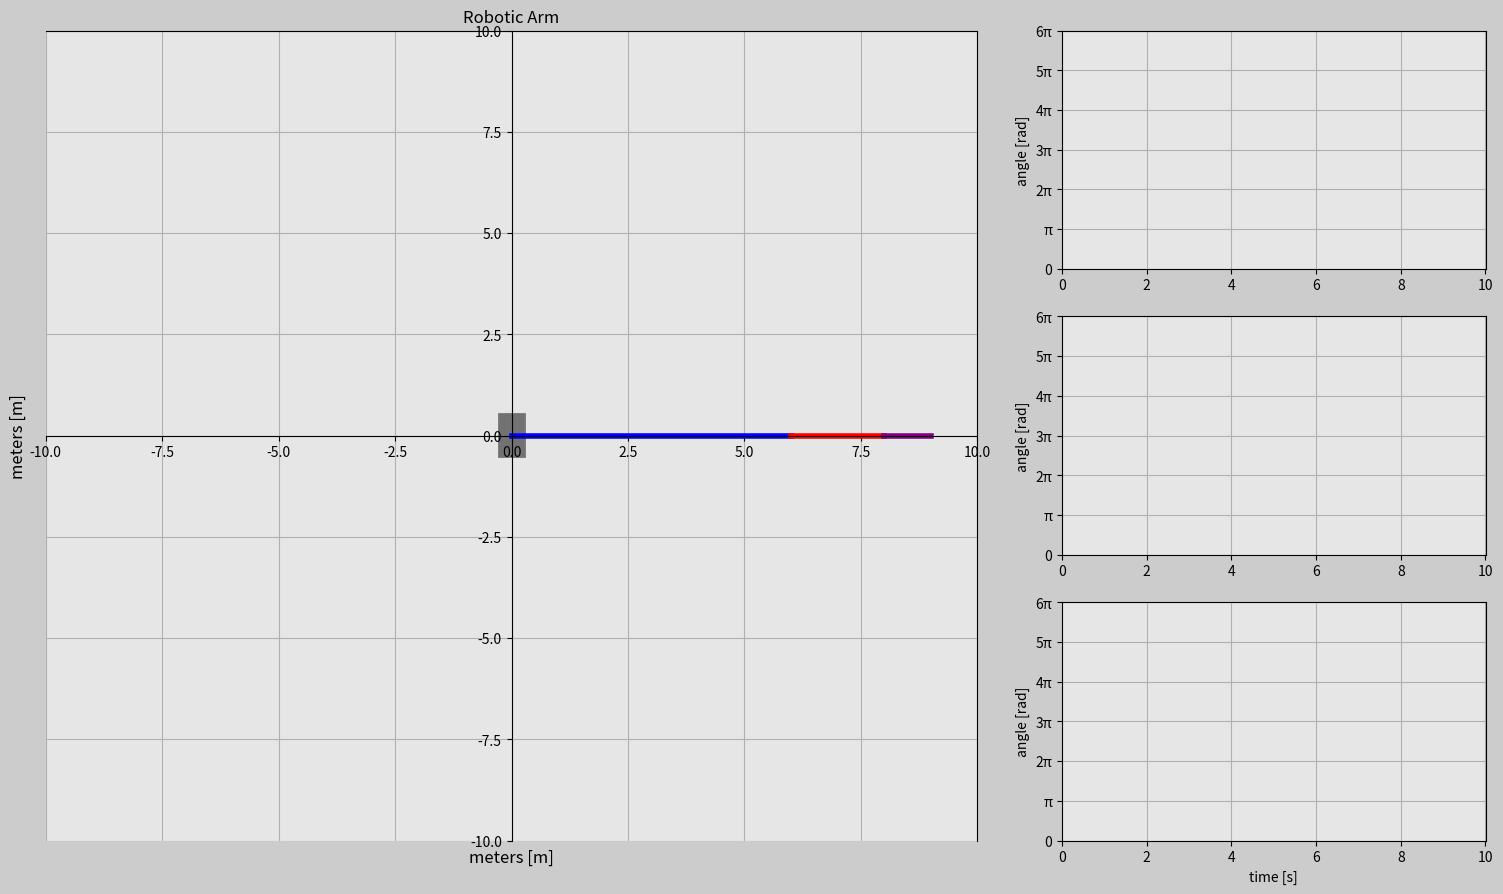

Reproduce this figure in Python.
import matplotlib.pyplot as plt
import matplotlib.gridspec as gridspec
import matplotlib.animation as animation
import numpy as np

# Setting up the duration for animation
t0 = 0 # Starting time (Hours)
t_end = 10 # Ending time (Hours)
dt = 0.005 # increment value for time

# Creating time array
t = np.arange(t0,t_end + dt, dt)

# Parameters
r1 = 6
f1 = 0.2*np.pi
alpha1 = f1*t
x1 = r1*np.cos(alpha1)
y1 = r1*np.sin(alpha1)   

r2 = 2
f2 = 1*np.pi
alpha2 = (f1+f2)*t
dx1 = r2*np.cos(alpha2)
dy1 = r2*np.sin(alpha2)
x2 = x1+dx1
y2 = y1+dy1

r3 = 1
f3 = 2*np.pi
alpha3 = (f1+f2+f3)*t
dx2 = r3*np.cos(alpha3)
dy2 = r3*np.sin(alpha3)
x3 = x2+dx2
y3 = y2+dy2

#####################Animation#########################

frame_amount = len(t)


def update_plot(num):

    line_1.set_data([0,x1[num]],[0,y1[num]])
    line_2.set_data([x1[num],x2[num]],[y1[num],y2[num]])
    line_3.set_data([x2[num],x3[num]],[y2[num],y3[num]])
    trajectory.set_data(x3[0:num],y3[0:num])

    alpha1_line.set_data(t[0:num],alpha1[0:num])
    alpha2_line.set_data(t[0:num],alpha2[0:num])
    alpha3_line.set_data(t[0:num],alpha3[0:num])

    return line_1,line_2,line_3,trajectory,\
    alpha1_line,alpha2_line,alpha3_line

fig = plt.figure(figsize=(16,9), dpi=80, facecolor=(0.8,0.8,0.8))
plt.subplots_adjust(left=0.05,right=0.95,top=0.95,bottom=0.05)
gs = gridspec.GridSpec(3,3)

# Subplot 01
ax0 = fig.add_subplot(gs[:,0:2], facecolor=(0.9,0.9,0.9))

# Draw Robot
base_line, = ax0.plot([0,0],[-0.2,0.2],'k',linewidth=20,alpha=0.5)
line_1, = ax0.plot([],[],'b',linewidth=4)
line_2, = ax0.plot([],[],'r',linewidth=4)
line_3, = ax0.plot([],[],'purple',linewidth=4)
trajectory, = ax0.plot([],[],'--k',linewidth=2)


# Subplot properties
ax0.set_xlim(-10,10)
ax0.set_ylim(-10,10)
ax0.set_xlabel('meters [m]',fontsize=12)
ax0.set_ylabel('meters [m]', fontsize=12)
plt.title("Robotic Arm", size=12)
plt.grid(True)
ax0.spines['left'].set_position('center')
ax0.spines['bottom'].set_position('center')
ax0.xaxis.set_label_coords(0.5,-0.01)
ax0.yaxis.set_label_coords(-0.02,0.5)

# Subplot 02
ax1 = fig.add_subplot(gs[0,2], facecolor=(0.9,0.9,0.9))
alpha1_line, = ax1.plot([],[],'b',linewidth=3)

# Subplot properties
plt.ylabel("angle [rad]", size=10)
plt.grid(True)
plt.xlim(t[0],t[-1])
plt.ylim(0,6*np.pi)
plt.yticks(np.arange(0,6*np.pi+0.1,np.pi),['0','π','2π','3π','4π','5π','6π'])

# Subplot 03
ax2 = fig.add_subplot(gs[1,2], facecolor=(0.9,0.9,0.9))
alpha2_line, = ax2.plot([],[],'b',linewidth=3)

# Subplot properties
plt.ylabel("angle [rad]", size=10)
plt.grid(True)
plt.xlim(t[0],t[-1])
plt.ylim(0,6*np.pi)
plt.yticks(np.arange(0,6*np.pi+0.1,np.pi),['0','π','2π','3π','4π','5π','6π'])

# Subplot 04
ax3 = fig.add_subplot(gs[2,2], facecolor=(0.9,0.9,0.9))
alpha3_line, = ax3.plot([],[],'b',linewidth=3)

# Subplot properties
plt.xlabel("time [s]", size=10)
plt.ylabel("angle [rad]", size=10)
plt.grid(True)
plt.xlim(t[0],t[-1])
plt.ylim(0,6*np.pi)
plt.yticks(np.arange(0,6*np.pi+0.1,np.pi),['0','π','2π','3π','4π','5π','6π'])

plane_ani = animation.FuncAnimation(fig, update_plot,
    frames=frame_amount, interval=1, repeat=False, blit=True)
plt.show()